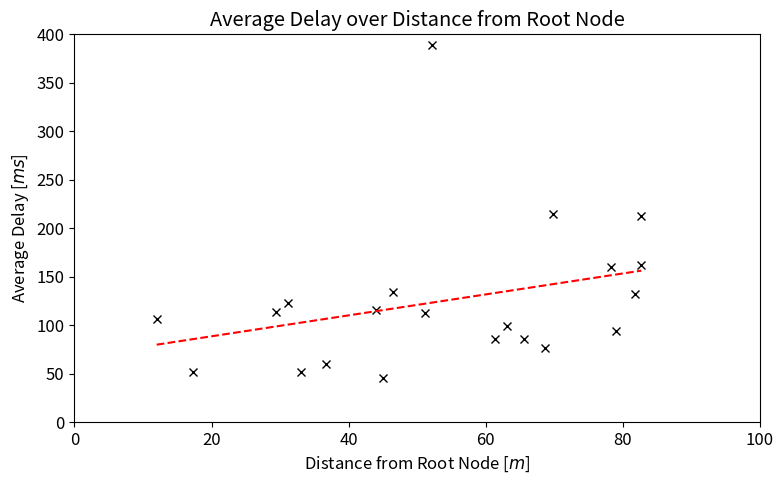

This figure's Python source: (Note: this script raises an exception after producing the figure.)
import dataclasses
import matplotlib.pyplot as plt
import numpy as np


@dataclasses.dataclass
class Coordinate:
    x: float
    y: float


def distance(p1: Coordinate, p2: Coordinate) -> float:
    return (((p2.x - p1.x) ** 2) + ((p2.y - p1.y) ** 2)) ** 0.5


plt.rcParams.update({'font.size': 12})
plt.figure(figsize=(8, 5))

s1 = Coordinate(78.958, 75.504)
b2 = Coordinate(0.022, 50.862)
b3 = Coordinate(19.979, 40.326)
b4 = Coordinate(0.001, 75.126)
b5 = Coordinate(4.653, 99.905)
b6 = Coordinate(17.881, 70.004)
b7 = Coordinate(24.268, 106.969)
b8 = Coordinate(37.39, 90.08)
b9 = Coordinate(48.387, 108.566)
b10 = Coordinate(49.642, 78.593)
b11 = Coordinate(49.82, 59.851)
b12 = Coordinate(71.04, 90.915)
b13 = Coordinate(92.364, 109.729)
b14 = Coordinate(89.905, 80.421)
b15 = Coordinate(109.803, 79.928)
b16 = Coordinate(123.647, 100.239)
b17 = Coordinate(109.608, 40.535)
b18 = Coordinate(130.052, 65.131)
b19 = Coordinate(130.047, 34.303)
b20 = Coordinate(129.098, 10.975)
b21 = Coordinate(100.219, 9.047)
b22 = Coordinate(161.207, 67.874)

distances = [
    distance(b2, s1),  # 2
    distance(b3, s1),  # 3
    distance(b4, s1),  # 4
    distance(b5, s1),  # 5
    distance(b6, s1),  # 6
    distance(b7, s1),  # 7
    distance(b8, s1),  # 8
    distance(b9, s1),  # 9
    distance(b10, s1),  # 10
    distance(b11, s1),  # 11
    distance(b12, s1),  # 12
    distance(b13, s1),  # 13
    distance(b14, s1),  # 14
    distance(b15, s1),  # 15
    distance(b16, s1),  # 16
    distance(b17, s1),  # 17
    distance(b18, s1),  # 18
    distance(b19, s1),  # 19
    distance(b20, s1),  # 20
    distance(b21, s1),  # 21
    distance(b22, s1),  # 22
]

# As calculated in latency.py

latencies = [
    162.233606557377046,  # 2
    76.8130081300813,  # 3
    94.42682926829268,  # 4
    160.22633744855966,  # 5
    86.26970954356847,  # 6
    99.15040650406505,  # 7
    116.21224489795918,  # 8
    45.447154471544714,  # 9
    113.33877551020409,  # 10
    52.38211382113821,  # 11
    51.764227642276424,  # 12
    60.4349593495935,  # 13
    106.06147540983606,  # 14
    123.52697095435684,  # 15
    112.27868852459017,  # 16
    134.30165289256198,  # 17
    389.149377593361,  # 18
    85.82520325203252,  # 19
    132.4688796680498,  # 20
    214.9,  # 21
    213.04508196721312,  # 22
]

plt.plot(distances, latencies, 'x', color="black")

coefficients = np.polyfit(distances, latencies, 1)
linear_fit = np.poly1d(coefficients)

# Generate x values for the line of best fit
x_fit = np.linspace(min(distances), max(distances), 100)
y_fit = linear_fit(x_fit)

# Plot the line of best fit
plt.plot(x_fit, y_fit, '--', label='Line of Best Fit', color='red')


plt.xlim(0, 100)
plt.ylim(0, 400)
plt.xlabel('Distance from Root Node [$m$]')
plt.ylabel('Average Delay [$ms$]')
plt.title('Average Delay over Distance from Root Node')
plt.tight_layout()
plt.savefig("./plots/out/latency-distance.pdf")
